Dataset: recaptcha_tiles (GitHub, likeblossom/breaking-reCAPTCHA). Classes: bicycle, bridge, bus, car, chimney, crosswalk, hydrant, motorcycle, mountain, stairs, tractor, traffic light.

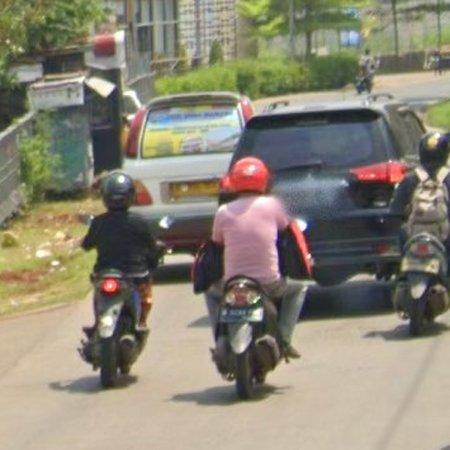
Label: motorcycle

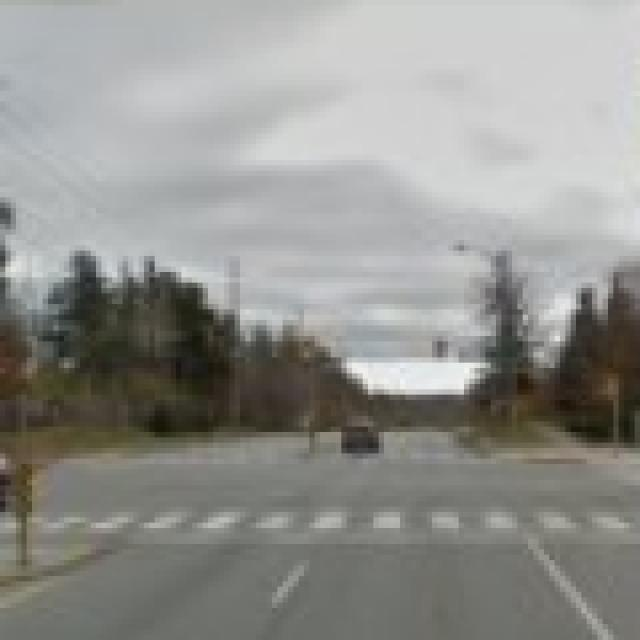
Label: crosswalk

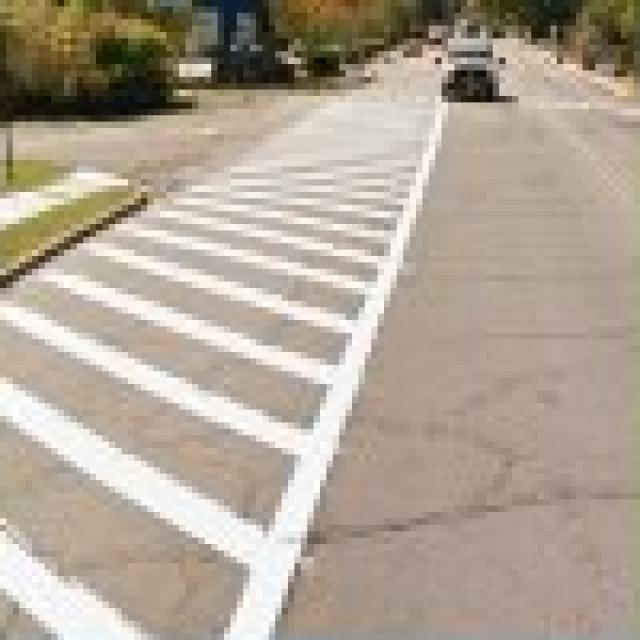
Label: crosswalk

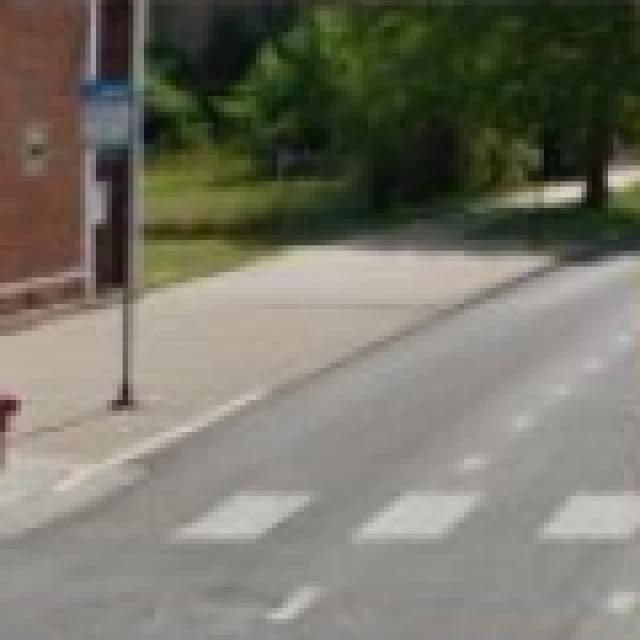
Label: crosswalk

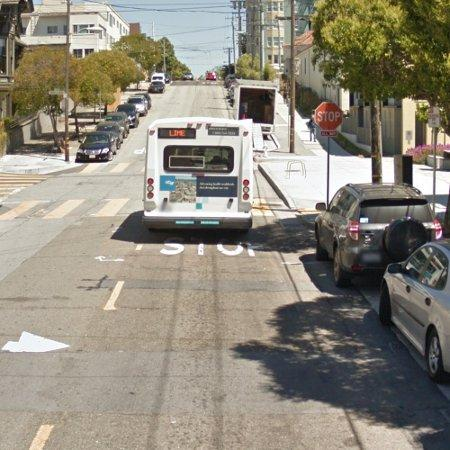
Label: bus

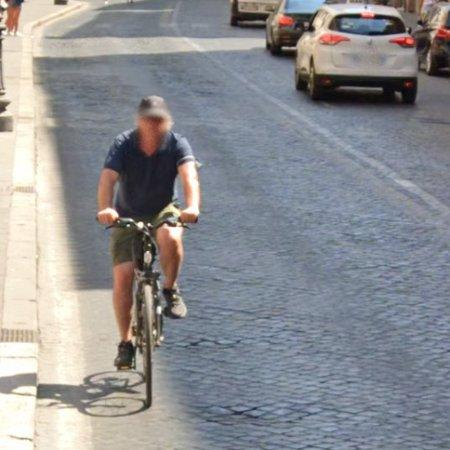
Label: car
